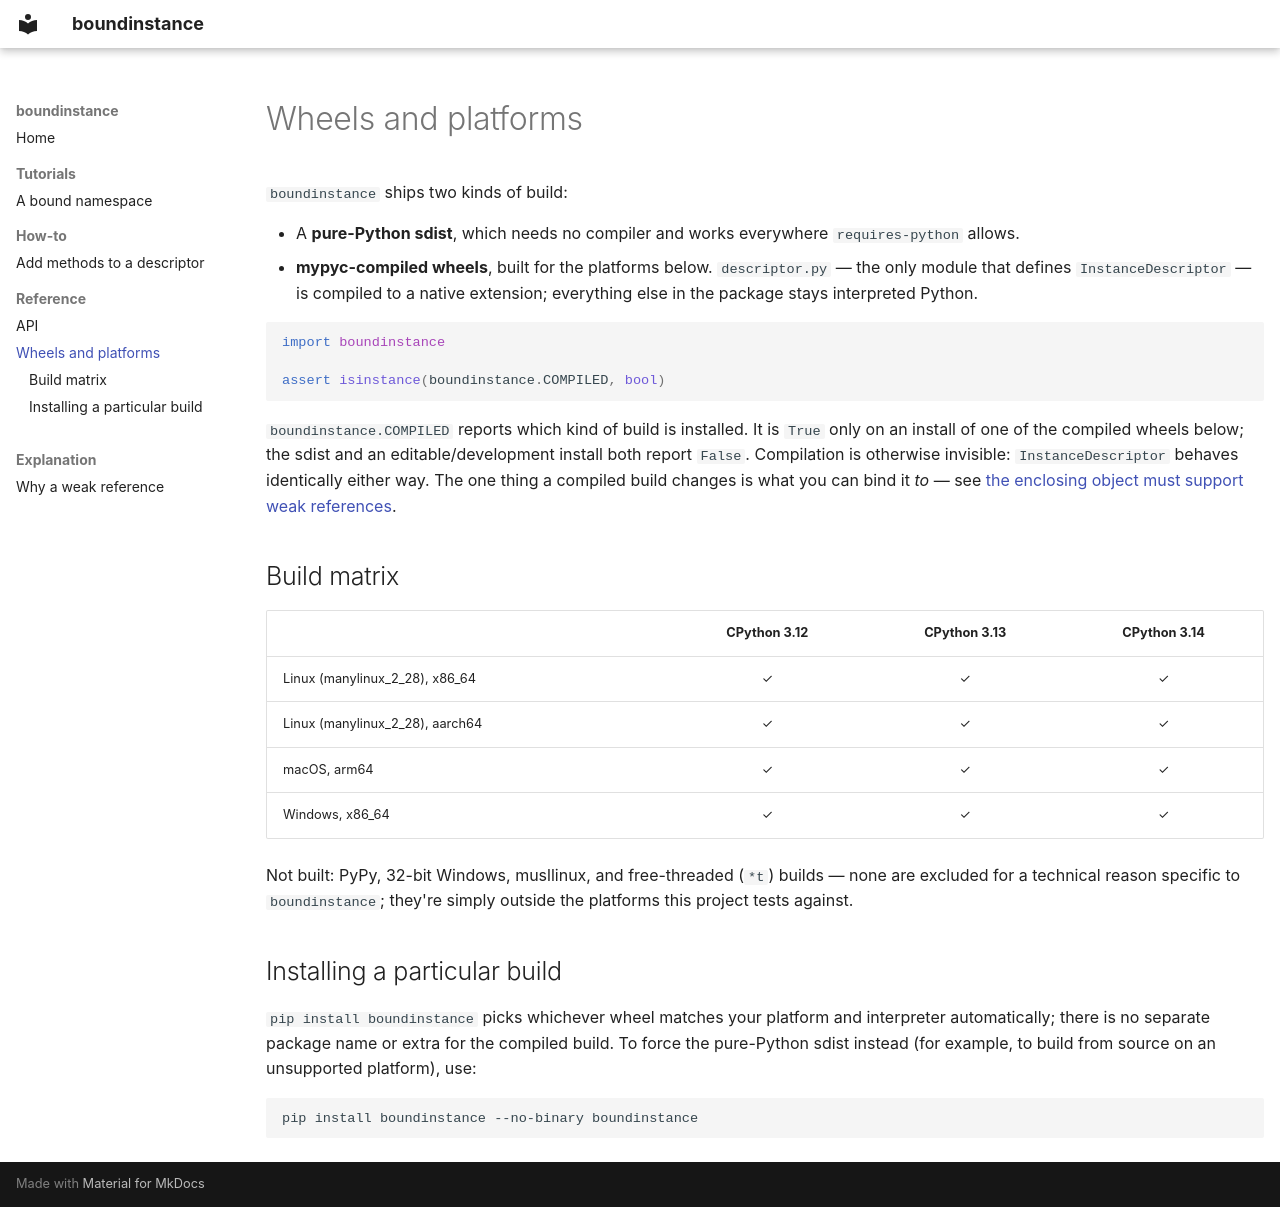

repository: nstarman/boundinstance · page: reference/wheels/index.html · generator: mkdocs

# Wheels and platforms

`boundinstance` ships two kinds of build:

- A **pure-Python sdist**, which needs no compiler and works everywhere `requires-python` allows.
- **mypyc-compiled wheels**, built for the platforms below. `descriptor.py` — the only module that defines `InstanceDescriptor` — is compiled to a native extension; everything else in the package stays interpreted Python.

```python
import boundinstance

assert isinstance(boundinstance.COMPILED, bool)
```

`boundinstance.COMPILED` reports which kind of build is installed. It is `True` only on an install of one of the compiled wheels below; the sdist and an editable/development install both report `False`. Compilation is otherwise invisible: `InstanceDescriptor` behaves identically either way. The one thing a compiled build changes is what you can bind it _to_ — see [the enclosing object must support weak references](api.md#the-enclosing-object-must-support-weak-references).

## Build matrix

|                                 | CPython 3.12 | CPython 3.13 | CPython 3.14 |
| ------------------------------- | :----------: | :----------: | :----------: |
| Linux (manylinux_2_28), x86_64  |      ✓       |      ✓       |      ✓       |
| Linux (manylinux_2_28), aarch64 |      ✓       |      ✓       |      ✓       |
| macOS, arm64                    |      ✓       |      ✓       |      ✓       |
| Windows, x86_64                 |      ✓       |      ✓       |      ✓       |

Not built: PyPy, 32-bit Windows, musllinux, and free-threaded (`*t`) builds — none are excluded for a technical reason specific to `boundinstance`; they're simply outside the platforms this project tests against.

## Installing a particular build

`pip install boundinstance` picks whichever wheel matches your platform and interpreter automatically; there is no separate package name or extra for the compiled build. To force the pure-Python sdist instead (for example, to build from source on an unsupported platform), use:

```bash
pip install boundinstance --no-binary boundinstance
```
